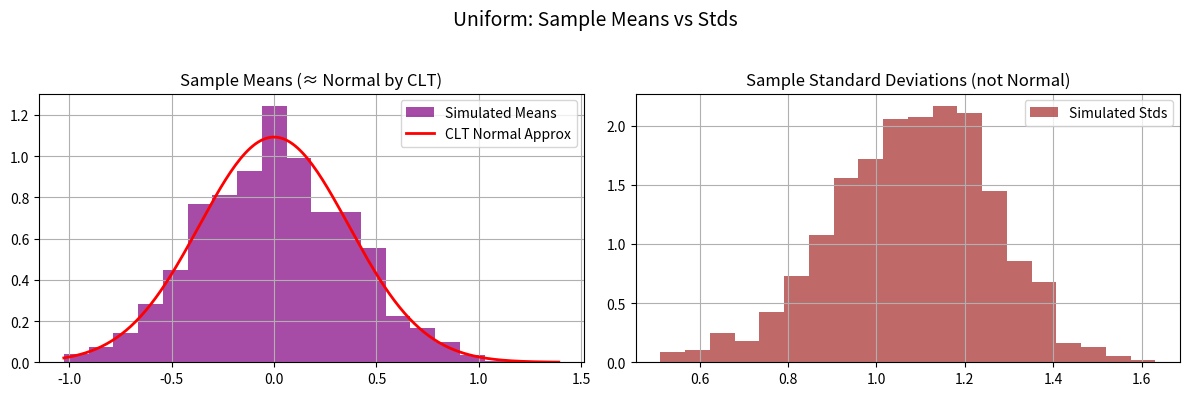
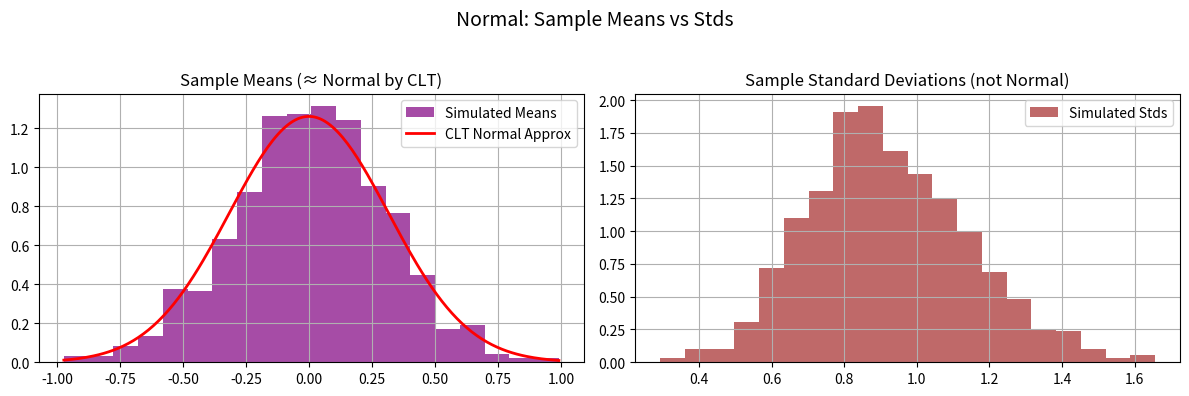
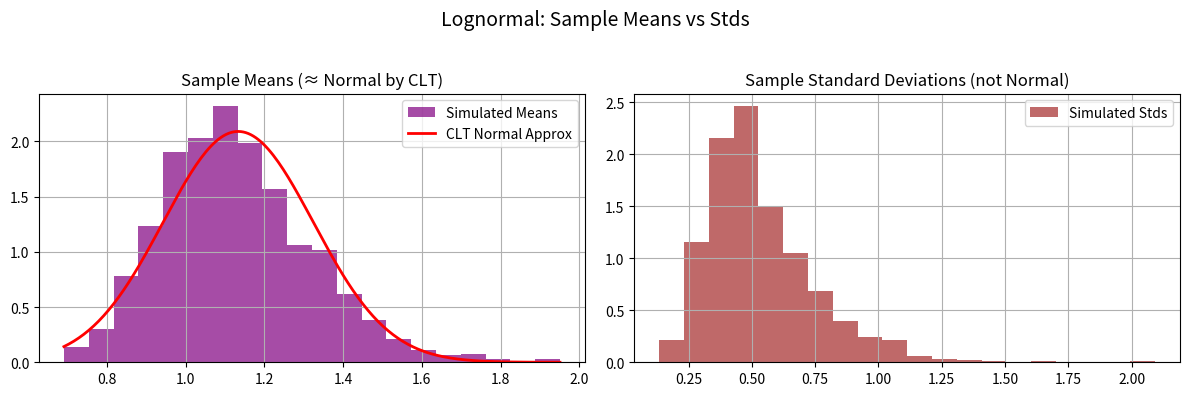
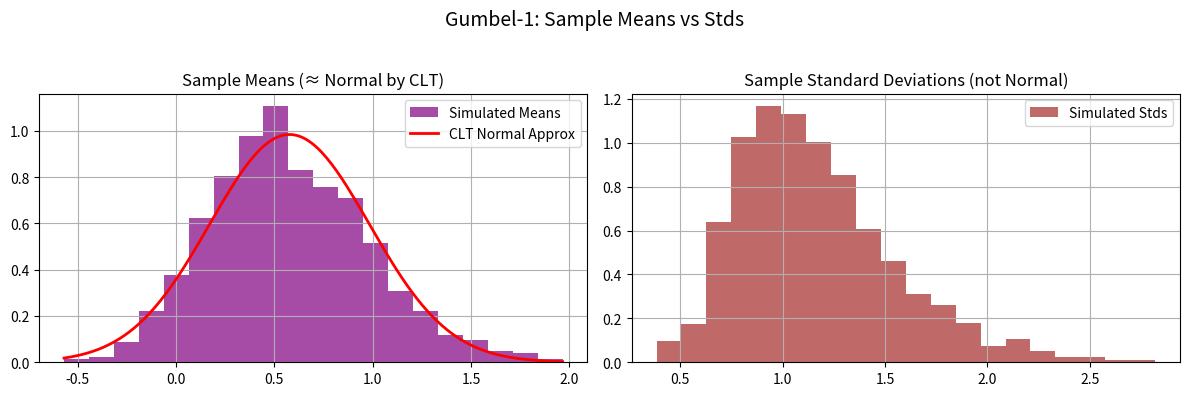

The matplotlib source for these figures, in order:
import numpy as np
import matplotlib.pyplot as plt
from scipy.stats import uniform, norm, lognorm, gumbel_r

# ================================
# Define distributions with fixed parameters
# ================================
dists = {
    "Uniform": uniform(loc=-2, scale=4),           # uniform between -2 and 2

    # WRITE_YOUR_CODE HERE TO DEFINE OTHER DISTRIBUTIONS WITH FIXED PARAMETERS
    "Normal":  norm(loc=0, scale=1),                           # standard normal
    "Lognormal": lognorm(s=0.5, scale=1),                      # median = 1
    "Gumbel-1":  gumbel_r(loc=0, scale=1)                      # Gumbel distribution
    # this code block ends here

}

# ================================
# Task 1: Explore distributions (PDFs)
# ================================
def task1_plot_pdfs(N=1000):
    fig, axes = plt.subplots(2, 2, figsize=(10,8))
    axes = axes.flatten()
    
    for ax, (name, dist) in zip(axes, dists.items()):
        x = np.linspace(dist.ppf(0.001), dist.ppf(0.999), N)

        # WRITE_YOUR_CODE HERE TO DEFINE y AS THE PDF VALUES
        y = dist.pdf(x)
        # this code block ends here

        ax.plot(x, y, 'r-', lw=2)
        ax.set_title(name)
        ax.grid(True)
    
    plt.tight_layout()

# ================================
# Task 2: Raw sampling (m=1)
# ================================
def task2_histograms(N=1000):
    fig, axes = plt.subplots(2, 2, figsize=(10,8))
    axes = axes.flatten()
    
    for ax, (name, dist) in zip(axes, dists.items()):
        samples = dist.rvs(size=N)
        ax.hist(samples, bins=20, density=True, alpha=0.7, color='skyblue')
        
    
        # WRITE_YOUR_CODE HERE TO OVERLAY PDF ON EACH HISTOGRAM
        x = np.linspace(dist.ppf(0.001), dist.ppf(0.999), N)
        y = dist.pdf(x)
        ax.plot(x, y, 'r-', lw=2)
        # this code block ends here

        ax.set_title(name)
        ax.grid(True)
    
    plt.tight_layout()

# ================================
# Task 3: Averaging effect (m>1)
# ================================
def task3_averaging(N=1000, m_list=[1, 2, 10, 100]):
    for name, dist in dists.items():

        fig, axes = plt.subplots(2, 2, figsize=(12,8))
        fig.suptitle(f"Averaging effect - {name}")
        
        for ax, m in zip(axes.flat, m_list):
            samples = np.mean(dist.rvs(size=(N,m)), axis=1)

            # WRITE_YOUR_CODE HERE TO FIND SIMULATED MEAN, VAR FROM SAMPLES
            # Simulated mean, var, and std of selected samples
            sim_mean = np.mean(samples)
            sim_var = np.var(samples)

            # WRITE_YOUR_CODE HERE TO FIND SIMULATED MEAN, VAR FROM DISTRIBUTION DEFINITIONS
            # Theoretical sample mean, var, and std
            theo_mu = dist.mean()  
            theo_var = dist.var()
            # this code block ends here

            ax.hist(samples, bins=20, density=True, alpha=0.7, color='orange')
            ax.set_title(f"m={m}")
            ax.grid(True)
            
            # WRITE_YOUR_CODE HERE TO ADD TITLE WITH THEORETICAL AND SIMULATED VALUES. WHAT WILL GO IN BRACES {}?
            ax.set_title(f"For m={m}, theoretical mean (CLT) ~ N({theo_mu:.3f}, {theo_var:.3f}/{m} = {theo_var/m:.3f})\n"
            f"simulated: for {N} {name} samples. avg={sim_mean:.3f}, Var={sim_var:.3f}")
            # this code block ends here

            # WRITE_YOUR_CODE HERE TO OVERLAY THEORETICAL CLT RESULT ON EACH HISTOGRAM
            x = np.linspace(min(samples), max(samples), 200)
            clt_dist = norm(loc=theo_mu, scale=np.sqrt(theo_var/m))
            y = clt_dist.pdf(x)
            ax.plot(x, y, 'r-', lw=2)
            # this code block ends here

        plt.tight_layout(rect=[0,0,1,0.95])

# ================================
# Task 4: Variance scaling
# ================================
def task4_variance_scaling(N=1000, m_list=[1,2,10,100]):
    for name, dist in dists.items():
        var_original = dist.var()
        print(f"{name}: Original variance = {var_original:.4f}")
        
        for m in m_list:
            samples = np.mean(dist.rvs(size=(N,m)), axis=1)

            # WRITE_YOUR_CODE HERE TO COMPUTE VARIANCE OF THE SAMPLE MEANS
            var_avg = np.var(samples)
            # this code block ends here

            print(f"  m={m}, Variance of mean = {var_avg:.4f}, Expected = {var_original/m:.4f}")
        print("-"*40)

# ================================
# Task 5: Mean vs. standard deviation
# ================================
def task5_mean_std(N=1000, m=10):
    for name, dist in dists.items():
        # draw N samples, each of size m
        data = dist.rvs(size=(N,m))
        means = np.mean(data, axis=1)
        stds  = np.std(data, axis=1)

        # WRITE_YOUR_CODE HERE TO COMPUTE THEORETICAL MEAN, STD OF SAMPLE MEANS
        # theoretical CLT parameters
        theo_mu  = dist.mean()
        theo_std = np.sqrt(dist.var() / m)
        # this code block ends here

        fig, axes = plt.subplots(1,2, figsize=(12,4))
        fig.suptitle(f"{name}: Sample Means vs Stds", fontsize=14)

        # --- Means (CLT applies) ---
        axes[0].hist(means, bins=20, density=True, color='purple', alpha=0.7, label="Simulated Means")

        # overlay Normal approx from CLT
        x = np.linspace(min(means), max(means), 200)
        axes[0].plot(x, norm.pdf(x, loc=theo_mu, scale=theo_std), 'r-', lw=2, label="CLT Normal Approx")
        axes[0].set_title("Sample Means (≈ Normal by CLT)")
        axes[0].legend()
        axes[0].grid(True)

        # --- Standard deviations (no CLT) ---
        axes[1].hist(stds, bins=20, density=True, color='brown', alpha=0.7, label="Simulated Stds")
        axes[1].set_title("Sample Standard Deviations (not Normal)")
        axes[1].legend()
        axes[1].grid(True)

        plt.tight_layout(rect=[0, 0, 1, 0.95])


# ================================
# Run main if this script is executed
# ================================
if __name__ == "__main__":
    # print("Task 1: Plot PDFs")
    # task1_plot_pdfs()
    
    # print("Task 2: Raw Sampling Histograms")
    # task2_histograms()
    
    # print("Task 3: Averaging Effect")
    # task3_averaging()
    
    # print("Task 4: Variance Scaling")
    # task4_variance_scaling()
    
    print("Task 5: Mean vs Standard Deviation")
    task5_mean_std()

    plt.show() # do not comment this out